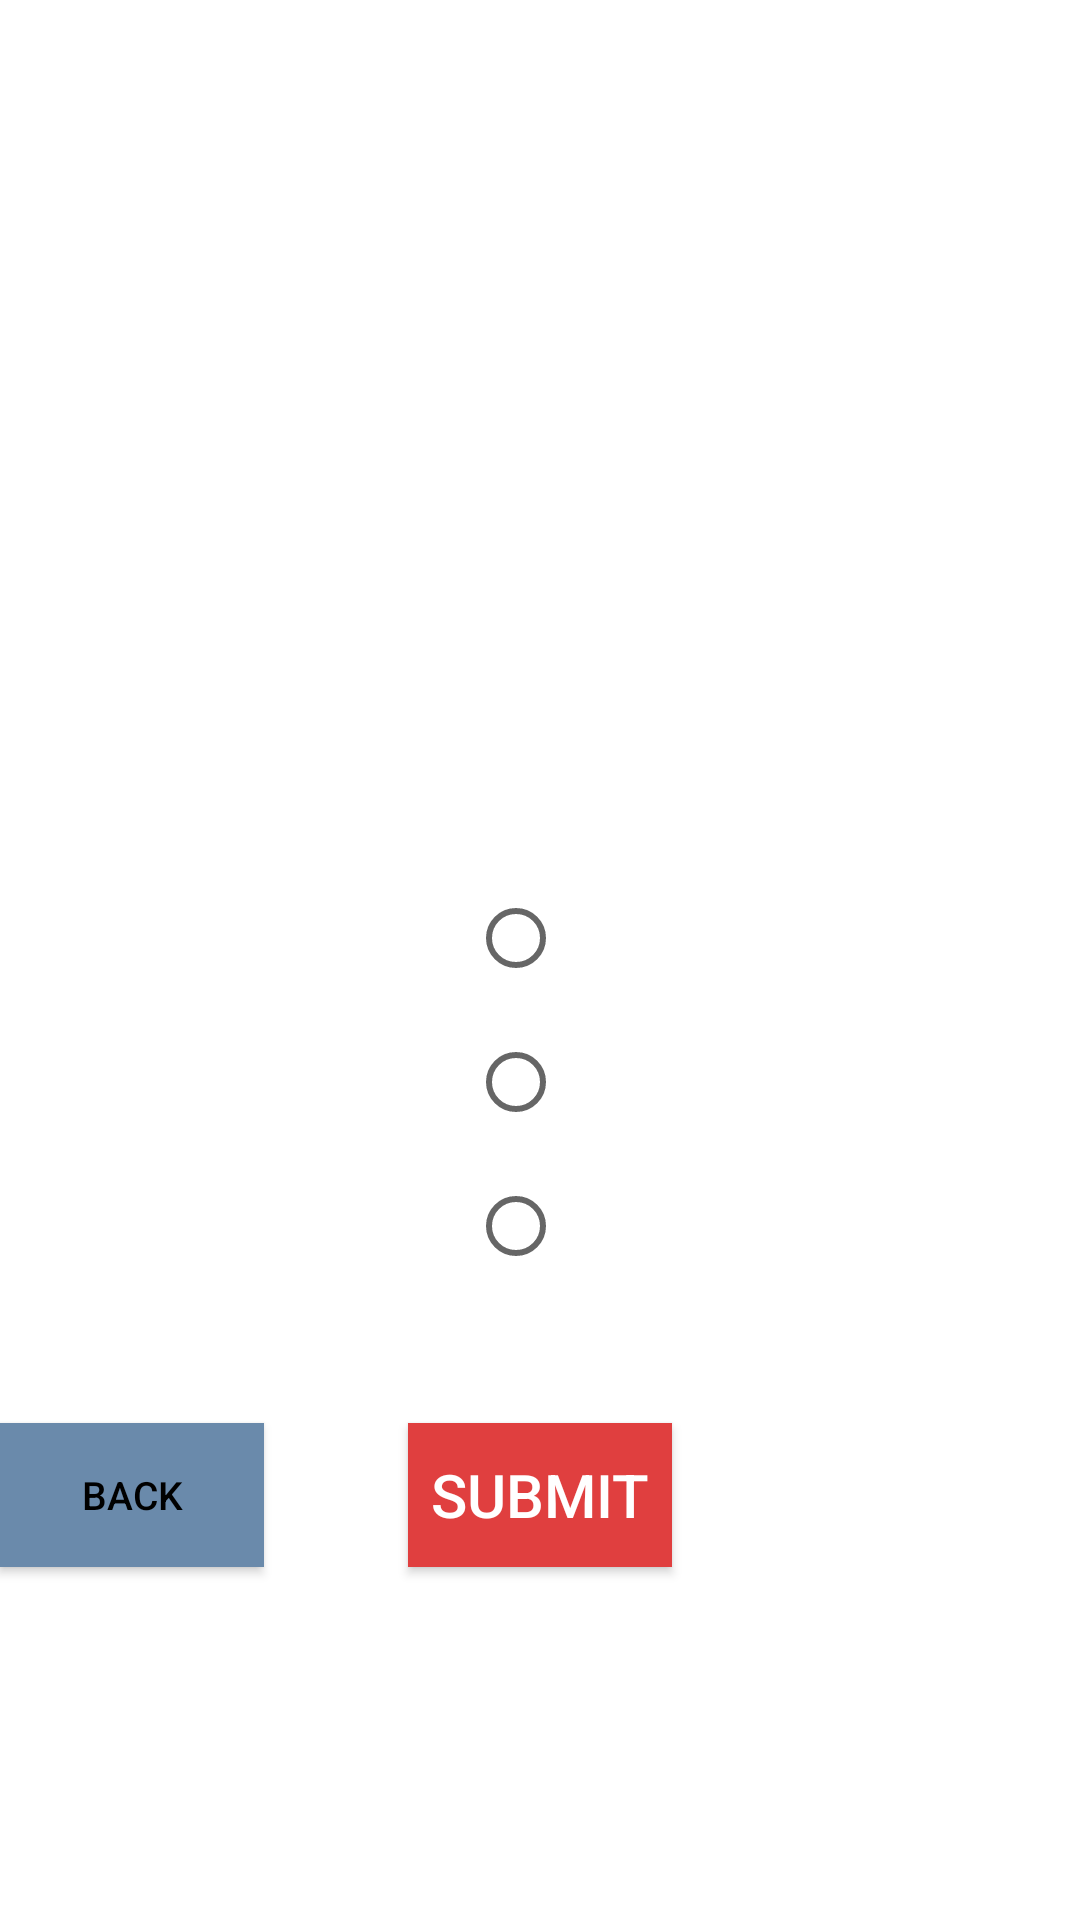

Write the Android layout XML for this screen, with the resource values it uses.
<!-- AndroidManifest.xml: application theme Theme.JWLab07b -->
<!-- res/layout/quiz_fragment.xml -->
<?xml version="1.0" encoding="utf-8"?>

<androidx.constraintlayout.widget.ConstraintLayout xmlns:android="http://schemas.android.com/apk/res/android"
    android:layout_width="match_parent"
    android:layout_height="match_parent"
    xmlns:app="http://schemas.android.com/apk/res-auto"
    android:id="@+id/layout">
    <TextView
        android:id="@+id/excerpt_view"
        android:layout_width="0dp"
        android:layout_height="0dp"
        android:textSize="15sp"
        android:layout_marginTop="15dp"
        android:gravity="center_vertical"
        android:textColor="@color/black"
        app:layout_constraintWidth_percent="0.9"
        app:layout_constraintHeight_percent="0.2"
        app:layout_constraintTop_toTopOf="parent"
        app:layout_constraintLeft_toLeftOf="parent"
        app:layout_constraintRight_toRightOf="parent"
        app:layout_constraintBottom_toTopOf="@id/question_view"/>
    <TextView
        android:id="@+id/question_view"
        android:textSize="15sp"
        android:layout_width="0dp"
        app:layout_constraintWidth_percent="0.9"
        android:layout_height="wrap_content"
        android:textColor="@color/black"
        app:layout_constraintTop_toBottomOf="@id/excerpt_view"
        app:layout_constraintLeft_toLeftOf="parent"
        app:layout_constraintRight_toRightOf="parent"
        app:layout_constraintBottom_toTopOf="@id/choices_group"/>
    <RadioGroup
        android:id="@+id/choices_group"
        android:layout_width="wrap_content"
        android:layout_height="wrap_content"
        android:backgroundTint="@color/black"
        app:layout_constraintTop_toBottomOf="@id/question_view"
        app:layout_constraintLeft_toLeftOf="parent"
        app:layout_constraintRight_toRightOf="parent"
        app:layout_constraintBottom_toTopOf="@id/submit_button">
        <RadioButton
            android:id="@+id/choice1"
            android:textSize="15sp"
            android:layout_height="wrap_content"
            android:layout_width="wrap_content"/>
        <RadioButton
            android:id="@+id/choice2"
            android:textSize="15sp"
            android:layout_height="wrap_content"
            android:layout_width="wrap_content"/>
        <RadioButton
            android:id="@+id/choice3"
            android:textSize="15sp"
            android:layout_height="wrap_content"
            android:layout_width="wrap_content"/>
    </RadioGroup>
    <androidx.appcompat.widget.AppCompatButton
        android:id="@+id/back_button"
        android:layout_width="wrap_content"
        android:layout_height="0dp"
        android:text="Back"
        android:background="#6a8aab"
        android:textSize="13sp"
        android:textColor="@color/black"
        app:layout_constraintTop_toTopOf="@id/submit_button"
        app:layout_constraintBottom_toBottomOf="@id/submit_button"
        app:layout_constraintLeft_toLeftOf="parent"
        app:layout_constraintHorizontal_bias="0.1" />
    <androidx.appcompat.widget.AppCompatButton
        android:id="@+id/submit_button"
        android:layout_width="wrap_content"
        android:layout_height="wrap_content"
        android:textSize="20sp"
        android:background="#e03f3f"
        android:textColor="@color/white"
        android:text="Submit"
        app:layout_constraintLeft_toLeftOf="parent"
        app:layout_constraintRight_toRightOf="parent"
        app:layout_constraintTop_toBottomOf="@id/choices_group"
        app:layout_constraintBottom_toTopOf="@id/message" />
    <TextView
        android:id="@+id/message"
        android:layout_width="wrap_content"
        android:layout_height="wrap_content"
        app:layout_constraintLeft_toLeftOf="parent"
        app:layout_constraintTop_toBottomOf="@id/submit_button"
        app:layout_constraintBottom_toBottomOf="parent"
        app:layout_constraintRight_toRightOf="parent"
        android:layout_marginBottom="15dp"/>
</androidx.constraintlayout.widget.ConstraintLayout>
<!-- resources referenced by this layout -->
<resources>
  <color name="black">#FF000000</color>
  <color name="white">#FFFFFFFF</color>
  <style name="Theme.JWLab07b" parent="Theme.MaterialComponents.DayNight.DarkActionBar">
          
          <item name="colorPrimary">@color/purple_500</item>
          <item name="colorPrimaryVariant">@color/purple_700</item>
          <item name="colorOnPrimary">@color/white</item>
          
          <item name="colorSecondary">@color/teal_200</item>
          <item name="colorSecondaryVariant">@color/teal_700</item>
          <item name="colorOnSecondary">@color/black</item>
          
          <item name="android:statusBarColor" tools:targetApi="l">?attr/colorPrimaryVariant</item>
          
      </style>
  <color name="purple_500">#FF6200EE</color>
  <color name="purple_700">#FF3700B3</color>
  <color name="teal_200">#FF03DAC5</color>
  <color name="teal_700">#FF018786</color>
</resources>
